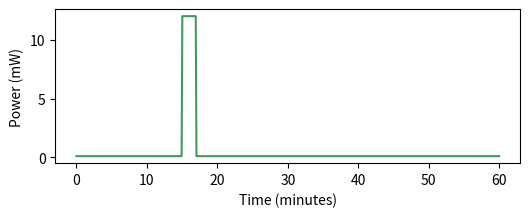

Reproduce this figure in Python.
import os
import matplotlib.pyplot as plt
import numpy as np
t = np.linspace(0, 60, 600)
y = np.where((t > 15)&(t < 17), 12, 0.1)
fig, ax = plt.subplots(figsize=(6,2))
ax.plot(t, y, color='#3d9e5a')
ax.set_ylabel('Power (mW)')
ax.set_xlabel('Time (minutes)')
plt.savefig(os.environ.get('VISUAL_OUT_PATH', 'out.svg'), format='svg', bbox_inches='tight')
